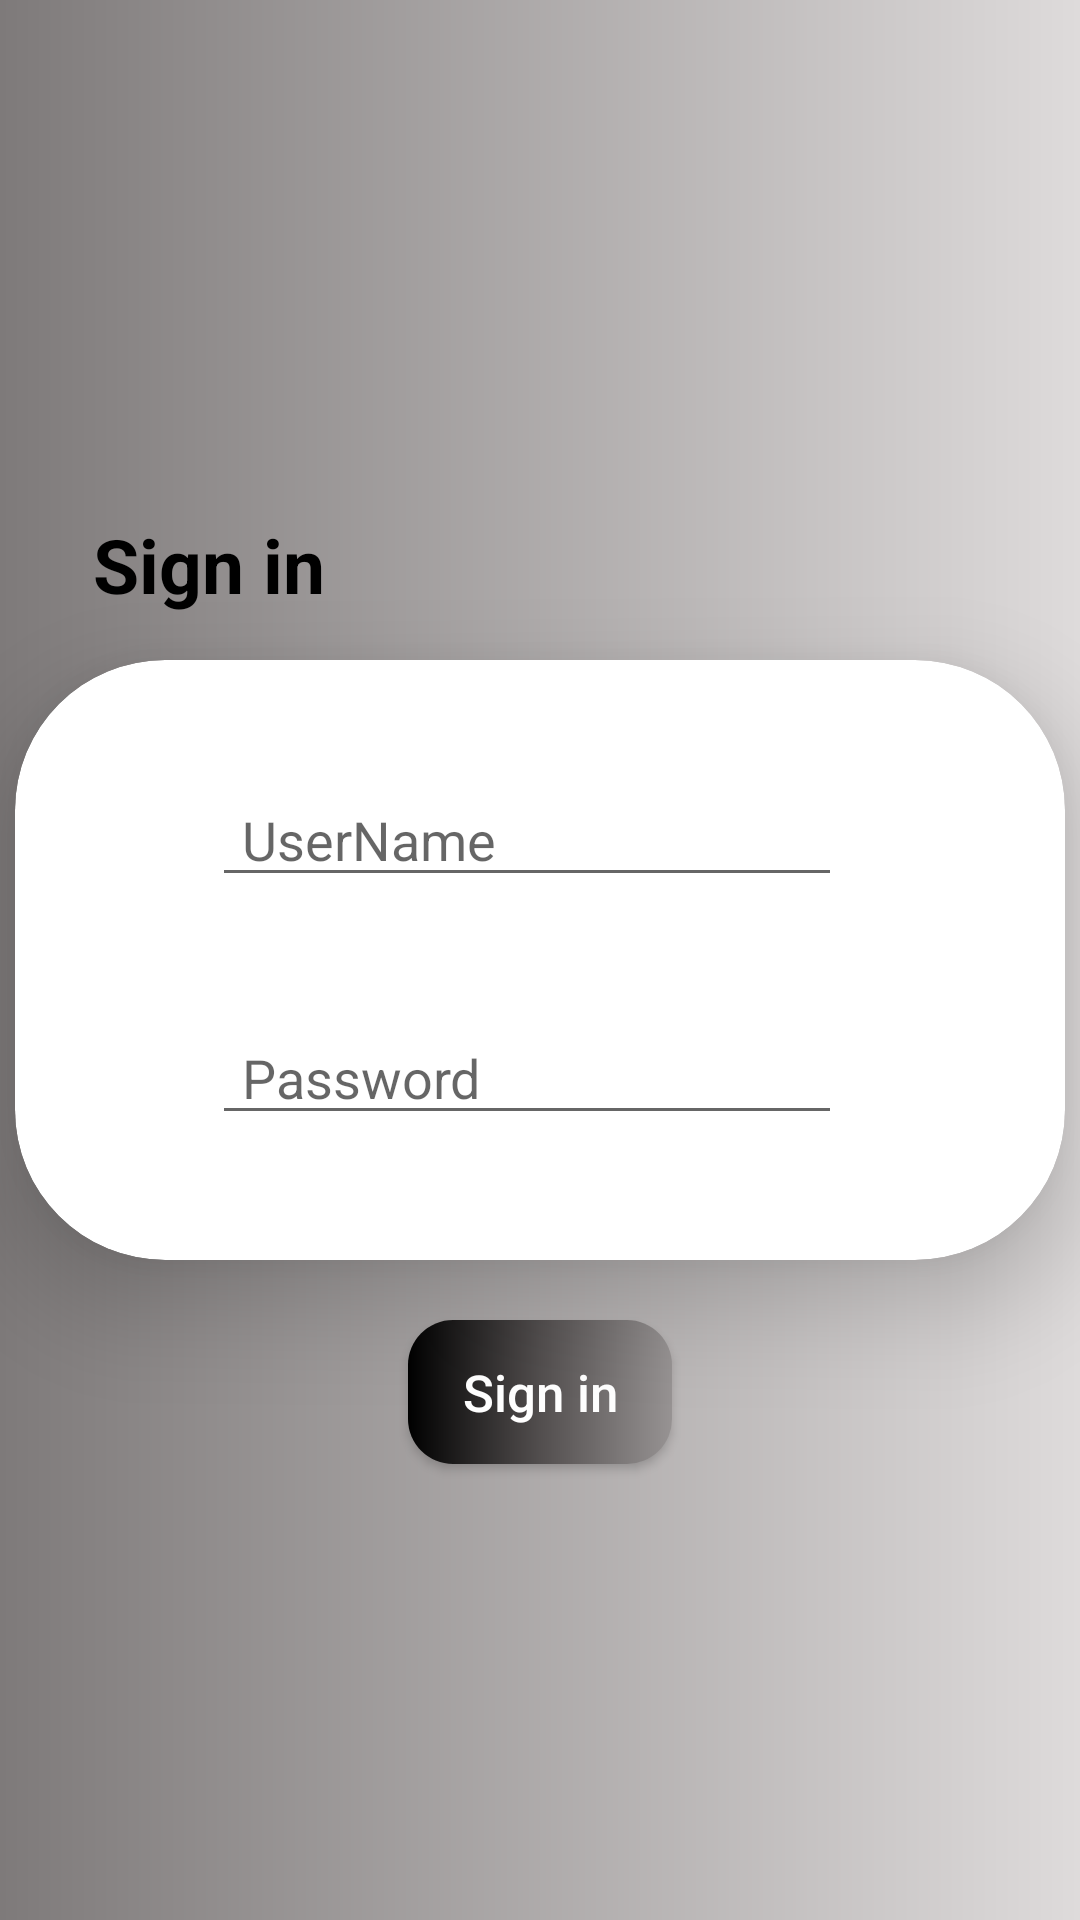

This screen was rendered from an Android layout file. Write that file and the resources it references.
<!-- AndroidManifest.xml: application theme Theme.Task_3 -->
<!-- res/layout/activity_main.xml -->
<?xml version="1.0" encoding="utf-8"?>
<androidx.constraintlayout.widget.ConstraintLayout xmlns:android="http://schemas.android.com/apk/res/android"
    xmlns:app="http://schemas.android.com/apk/res-auto"
    xmlns:tools="http://schemas.android.com/tools"
    android:id="@+id/main"
    android:layout_width="match_parent"
    android:layout_height="match_parent"
    android:background="@drawable/background"
    tools:context=".MainActivity">

    <TextView
        android:id="@+id/textView"
        android:layout_width="wrap_content"
        android:layout_height="wrap_content"
        android:text="@string/sign_in"
        android:textSize="25sp"
        android:textColor="@color/black"
        android:textStyle="bold"
        android:layout_marginBottom="15dp"
        android:layout_marginStart="31dp"
        app:layout_constraintBottom_toTopOf="@+id/cardView"
        app:layout_constraintStart_toStartOf="parent" />

    <Button
        android:id="@+id/button"
        android:layout_width="wrap_content"
        android:layout_height="wrap_content"
        android:text="@string/sign_in"
        android:textSize="17sp"
        android:layout_marginTop="20dp"
        android:textAllCaps="false"
        android:textColor="@color/white"
        android:background="@drawable/btn_shape"
        app:layout_constraintEnd_toEndOf="parent"
        app:layout_constraintStart_toStartOf="parent"
        app:layout_constraintTop_toBottomOf="@+id/cardView" />

    <androidx.cardview.widget.CardView
        android:id="@+id/cardView"
        android:layout_width="350dp"
        android:layout_height="200dp"
        app:cardCornerRadius="50dp"
        app:cardElevation="20dp"
        app:layout_constraintBottom_toBottomOf="parent"
        app:layout_constraintEnd_toEndOf="parent"
        app:layout_constraintHorizontal_bias="0.5"
        app:layout_constraintStart_toStartOf="parent"
        app:layout_constraintTop_toTopOf="parent"
        app:layout_constraintVertical_bias="0.5">

        <androidx.constraintlayout.widget.ConstraintLayout
            android:layout_width="341dp"
            android:layout_height="196dp">

            <EditText
                android:id="@+id/username"
                android:layout_width="wrap_content"
                android:layout_height="wrap_content"
                android:ems="10"
                android:hint="@string/username"
                android:inputType="text"
                android:paddingStart="10dp"
                app:layout_constraintBottom_toTopOf="@+id/password"
                app:layout_constraintEnd_toEndOf="parent"
                app:layout_constraintStart_toStartOf="parent"
                app:layout_constraintTop_toTopOf="parent" />

            <EditText
                android:id="@+id/password"
                android:layout_width="wrap_content"
                android:layout_height="wrap_content"
                android:ems="10"
                android:hint="@string/password"
                android:inputType="textPassword"
                android:paddingStart="10dp"
                app:layout_constraintBottom_toBottomOf="parent"
                app:layout_constraintEnd_toEndOf="parent"
                app:layout_constraintStart_toStartOf="parent"
                app:layout_constraintTop_toBottomOf="@+id/username" />
        </androidx.constraintlayout.widget.ConstraintLayout>
    </androidx.cardview.widget.CardView>

    <TextView
        android:id="@+id/rs"
        android:layout_width="wrap_content"
        android:layout_height="wrap_content"
        android:text=""
        android:textSize="15dp"
        android:layout_marginTop="10dp"
        android:textColor="@color/black"
        android:textStyle="bold"
        app:layout_constraintEnd_toEndOf="parent"
        app:layout_constraintStart_toStartOf="parent"
        app:layout_constraintTop_toBottomOf="@+id/button" />
</androidx.constraintlayout.widget.ConstraintLayout>
<!-- resources referenced by this layout -->
<resources>
  <!-- drawable background (drawable) -->
  <?xml version="1.0" encoding="utf-8"?>
  <shape xmlns:android="http://schemas.android.com/apk/res/android">
      <gradient
          android:endColor="#DEDBDB"
          android:startColor="#7E7A7A"
          />
  
  </shape>
  <!-- drawable btn_shape (drawable) -->
  <?xml version="1.0" encoding="utf-8"?>
  <shape xmlns:android="http://schemas.android.com/apk/res/android">
      <gradient
          android:startColor="@color/black"
          android:centerColor="#524E4E"
          android:endColor="#979393"
          />
      <corners android:radius="15dp"/>
  </shape>
  <string name="password">Password</string>
  <string name="sign_in">Sign in</string>
  <string name="username">UserName</string>
  <style name="Theme.Task_3" parent="Base.Theme.Task_3" />
  <style name="Base.Theme.Task_3" parent="Theme.AppCompat.DayNight.NoActionBar">
          
          
      </style>
  <!-- not gathered from this repository: default colours our renderer supplied (Android Studio template values) -->
  <color name="black">#FF000000</color>
  <color name="white">#FFFFFFFF</color>
</resources>
